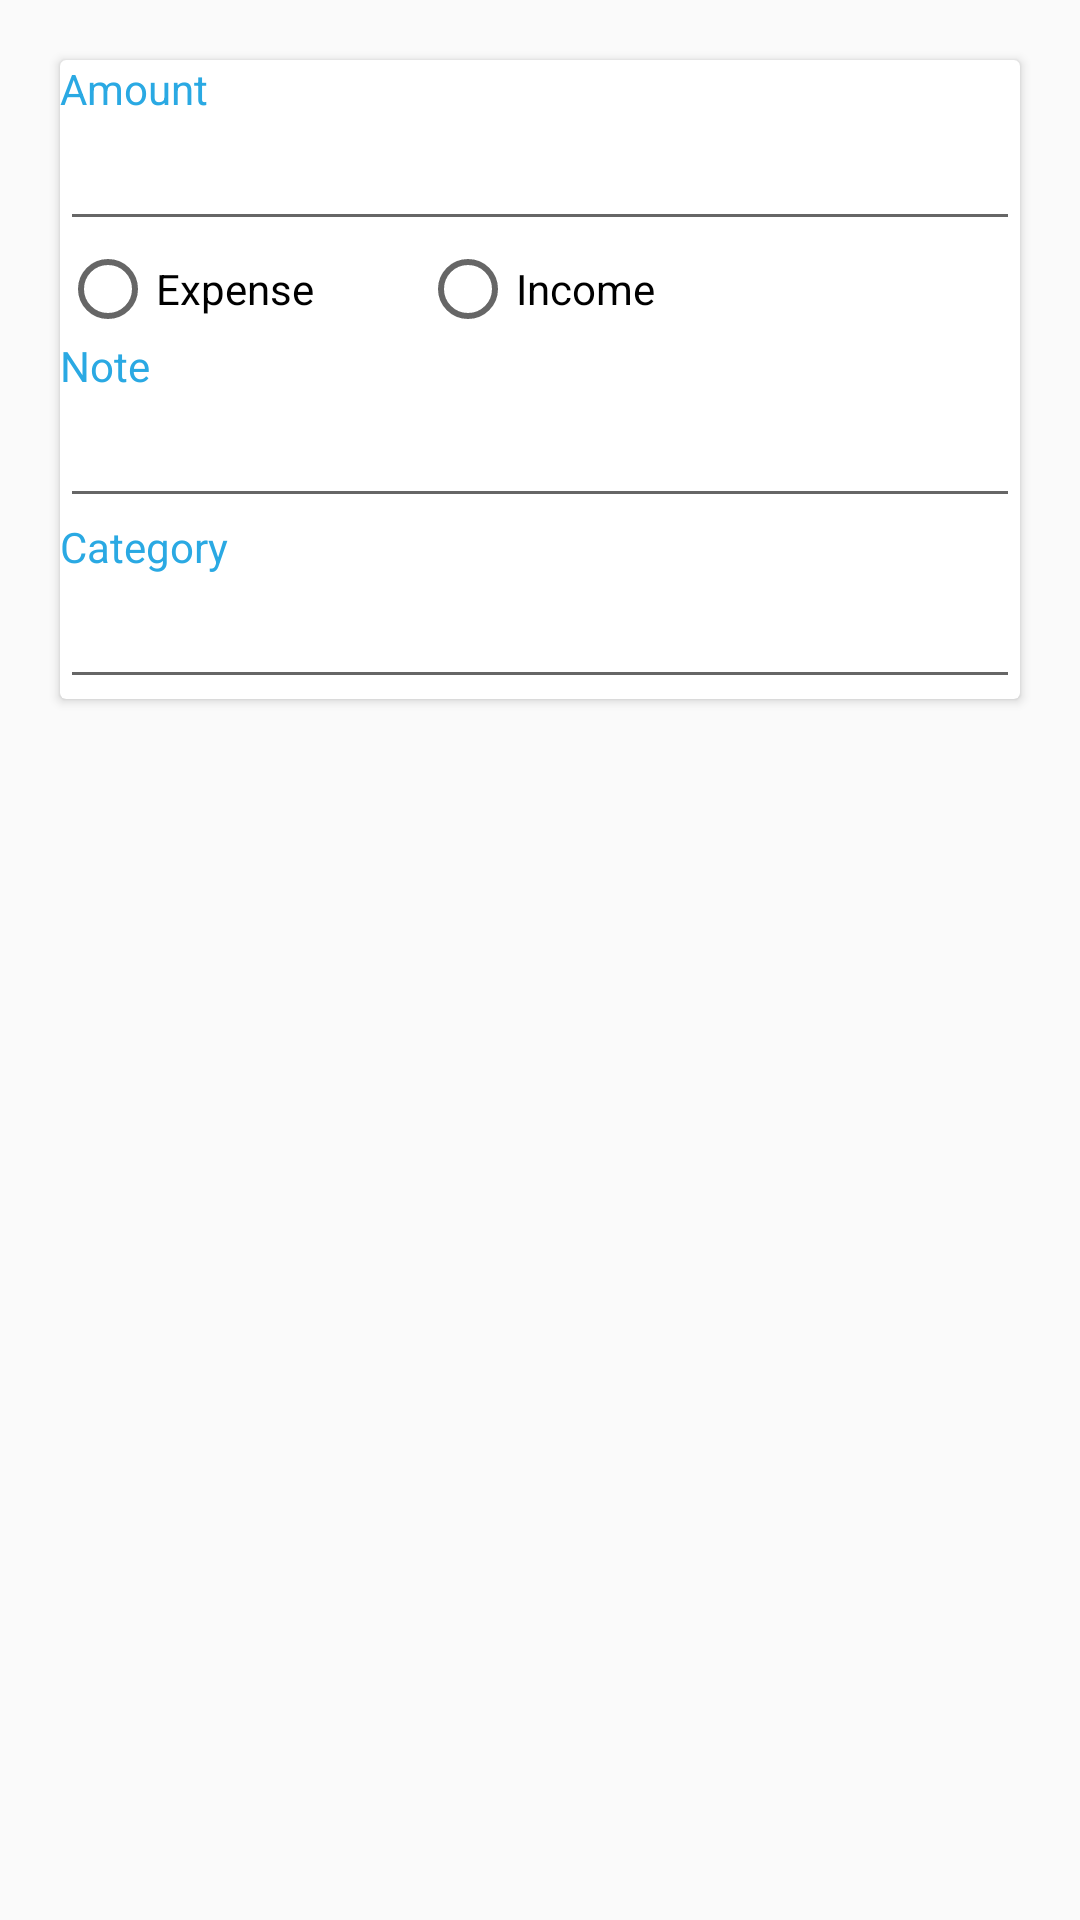

Layout XML and referenced resources for this Android screen:
<!-- AndroidManifest.xml: application theme Theme.Xpense -->
<!-- res/layout/activity_add_expense.xml -->
<?xml version="1.0" encoding="utf-8"?>
<LinearLayout xmlns:android="http://schemas.android.com/apk/res/android"
    xmlns:app="http://schemas.android.com/apk/res-auto"
    xmlns:tools="http://schemas.android.com/tools"
    android:padding="10dp"
    android:layout_width="match_parent"
    android:layout_height="match_parent"
    tools:context=".AddExpenseActivity">



    <androidx.cardview.widget.CardView
        android:layout_margin="10dp"
        android:layout_width="match_parent"
        android:layout_height="wrap_content"
        >

        <LinearLayout
            android:layout_width="match_parent"
            android:layout_height="wrap_content"
            android:orientation="vertical">

            <LinearLayout
                android:layout_width="match_parent"
                android:layout_height="wrap_content"
                android:orientation="vertical">

                <TextView
                    android:layout_width="wrap_content"
                    android:layout_height="wrap_content"
                    android:text="Amount"
                    android:textColor="@color/blue" />

                <EditText
                    android:id="@+id/amount"
                    android:layout_width="match_parent"
                    android:layout_height="wrap_content"
                    android:inputType="number"
                    />

                <RadioGroup
                    android:id="@+id/typeRadioGroup"
                    android:layout_width="match_parent"
                    android:layout_height="wrap_content"
                    android:orientation="horizontal">

                    <RadioButton
                        android:id="@+id/expenseRadio"
                        android:layout_width="120dp"
                        android:layout_height="wrap_content"
                        android:text="Expense" />

                    <RadioButton
                        android:id="@+id/incomeRadio"
                        android:layout_width="120dp"
                        android:layout_height="wrap_content"
                        android:text="Income" />

                </RadioGroup>

            </LinearLayout>

            <LinearLayout
                android:layout_width="match_parent"
                android:layout_height="wrap_content"
                android:orientation="vertical">

                <TextView
                    android:layout_width="wrap_content"
                    android:layout_height="wrap_content"
                    android:text="Note"
                    android:textColor="@color/blue" />

                <EditText
                    android:id="@+id/note"

                    android:layout_width="match_parent"
                    android:layout_height="wrap_content" />

            </LinearLayout>

            <LinearLayout
                android:layout_width="match_parent"
                android:layout_height="wrap_content"
                android:orientation="vertical">

                <TextView
                    android:layout_width="wrap_content"
                    android:layout_height="wrap_content"
                    android:text="Category"
                    android:textColor="@color/blue" />

                <EditText
                    android:id="@+id/category"

                    android:layout_width="match_parent"
                    android:layout_height="wrap_content" />

            </LinearLayout>


        </LinearLayout>


    </androidx.cardview.widget.CardView>

</LinearLayout>
<!-- resources referenced by this layout -->
<resources>
  <color name="blue">#2AA9E3</color>
  <style name="Theme.Xpense" parent="Base.Theme.Xpense" />
  <style name="Base.Theme.Xpense" parent="Theme.AppCompat.Light.DarkActionBar">
          
          
      </style>
</resources>
